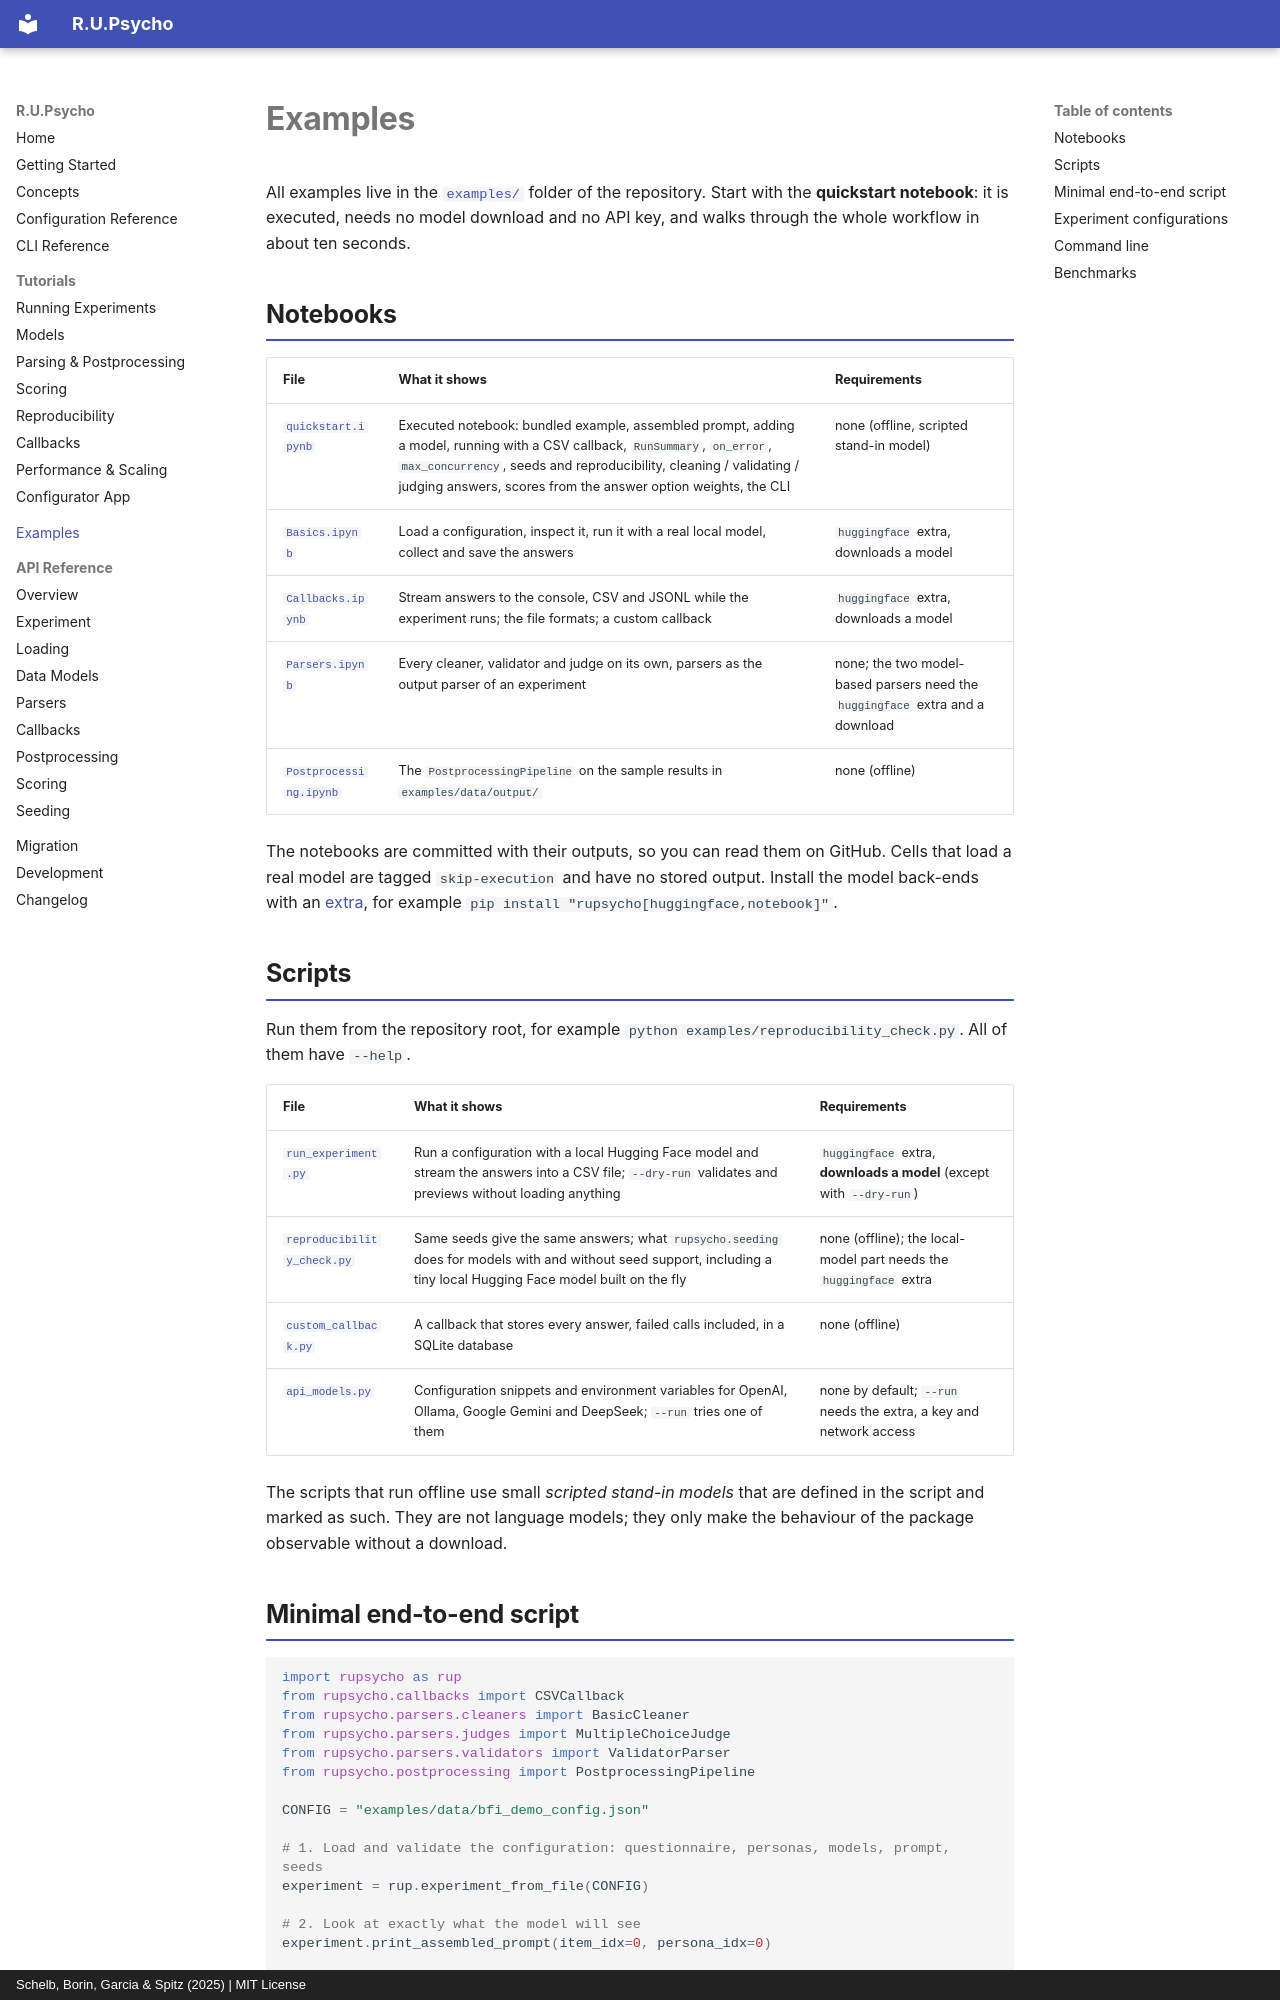

repository: julianschelb/rupsycho · page: examples/index.html · generator: mkdocs · copyright: Schelb, Borin, Garcia & Spitz (2025) | MIT License

# Examples

All examples live in the [`examples/`](https://github.com/julianschelb/rupsycho/tree/main/examples) folder of the repository. Start with the **quickstart notebook**: it is executed, needs no model download and no API key, and walks through the whole workflow in about ten seconds.

## Notebooks

| File | What it shows | Requirements |
| --- | --- | --- |
| [`quickstart.ipynb`](https://github.com/julianschelb/rupsycho/blob/main/examples/quickstart.ipynb) | Executed notebook: bundled example, assembled prompt, adding a model, running with a CSV callback, `RunSummary`, `on_error`, `max_concurrency`, seeds and reproducibility, cleaning / validating / judging answers, scores from the answer option weights, the CLI | none (offline, scripted stand-in model) |
| [`Basics.ipynb`](https://github.com/julianschelb/rupsycho/blob/main/examples/Basics.ipynb) | Load a configuration, inspect it, run it with a real local model, collect and save the answers | `huggingface` extra, downloads a model |
| [`Callbacks.ipynb`](https://github.com/julianschelb/rupsycho/blob/main/examples/Callbacks.ipynb) | Stream answers to the console, CSV and JSONL while the experiment runs; the file formats; a custom callback | `huggingface` extra, downloads a model |
| [`Parsers.ipynb`](https://github.com/julianschelb/rupsycho/blob/main/examples/Parsers.ipynb) | Every cleaner, validator and judge on its own, parsers as the output parser of an experiment | none; the two model-based parsers need the `huggingface` extra and a download |
| [`Postprocessing.ipynb`](https://github.com/julianschelb/rupsycho/blob/main/examples/Postprocessing.ipynb) | The `PostprocessingPipeline` on the sample results in `examples/data/output/` | none (offline) |

The notebooks are committed with their outputs, so you can read them on GitHub. Cells that load a real model are tagged `skip-execution` and have no stored output. Install the model back-ends with an [extra](getting-started.md), for example `pip install "rupsycho[huggingface,notebook]"`.

## Scripts

Run them from the repository root, for example `python examples/reproducibility_check.py`. All of them have `--help`.

| File | What it shows | Requirements |
| --- | --- | --- |
| [`run_experiment.py`](https://github.com/julianschelb/rupsycho/blob/main/examples/run_experiment.py) | Run a configuration with a local Hugging Face model and stream the answers into a CSV file; `--dry-run` validates and previews without loading anything | `huggingface` extra, **downloads a model** (except with `--dry-run`) |
| [`reproducibility_check.py`](https://github.com/julianschelb/rupsycho/blob/main/examples/reproducibility_check.py) | Same seeds give the same answers; what `rupsycho.seeding` does for models with and without seed support, including a tiny local Hugging Face model built on the fly | none (offline); the local-model part needs the `huggingface` extra |
| [`custom_callback.py`](https://github.com/julianschelb/rupsycho/blob/main/examples/custom_callback.py) | A callback that stores every answer, failed calls included, in a SQLite database | none (offline) |
| [`api_models.py`](https://github.com/julianschelb/rupsycho/blob/main/examples/api_models.py) | Configuration snippets and environment variables for OpenAI, Ollama, Google Gemini and DeepSeek; `--run` tries one of them | none by default; `--run` needs the extra, a key and network access |

The scripts that run offline use small *scripted stand-in models* that are defined in the script and marked as such. They are not language models; they only make the behaviour of the package observable without a download.
